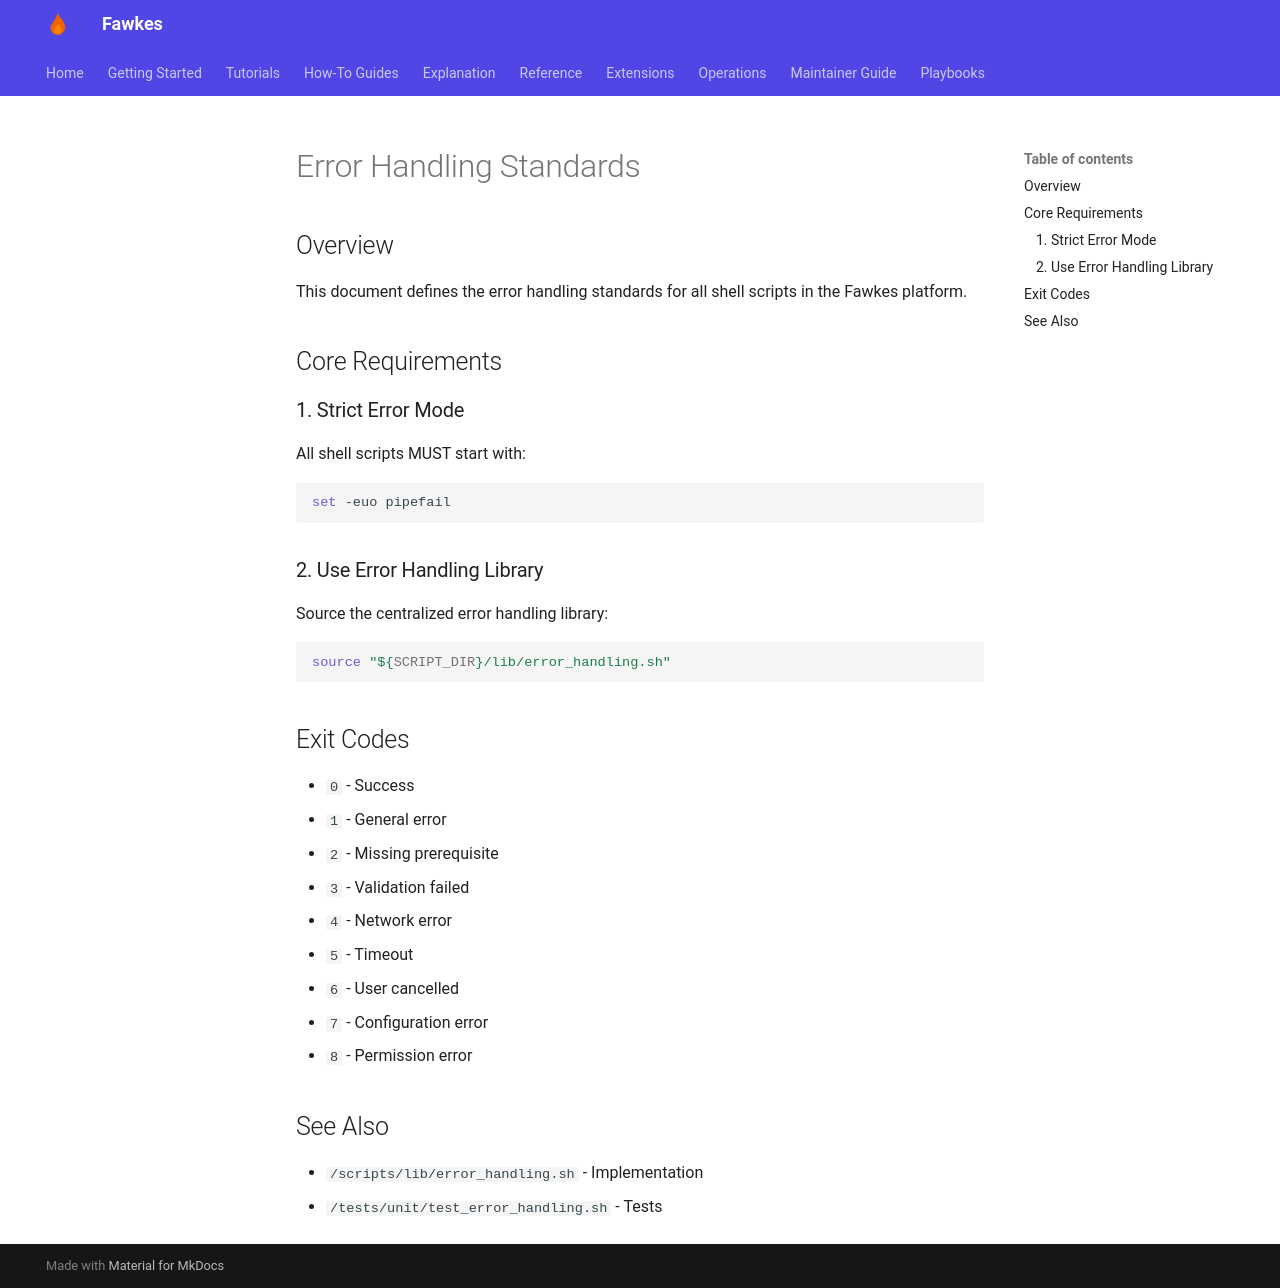

repository: paruff/fawkes · page: standards/ERROR_HANDLING/index.html · generator: mkdocs

# Error Handling Standards

## Overview

This document defines the error handling standards for all shell scripts in the Fawkes platform.

## Core Requirements

### 1. Strict Error Mode

All shell scripts MUST start with:

```bash
set -euo pipefail
```

### 2. Use Error Handling Library

Source the centralized error handling library:

```bash
source "${SCRIPT_DIR}/lib/error_handling.sh"
```

## Exit Codes

- `0` - Success
- `1` - General error
- `2` - Missing prerequisite
- `3` - Validation failed
- `4` - Network error
- `5` - Timeout
- `6` - User cancelled
- `7` - Configuration error
- `8` - Permission error

## See Also

- `/scripts/lib/error_handling.sh` - Implementation
- `/tests/unit/test_error_handling.sh` - Tests
